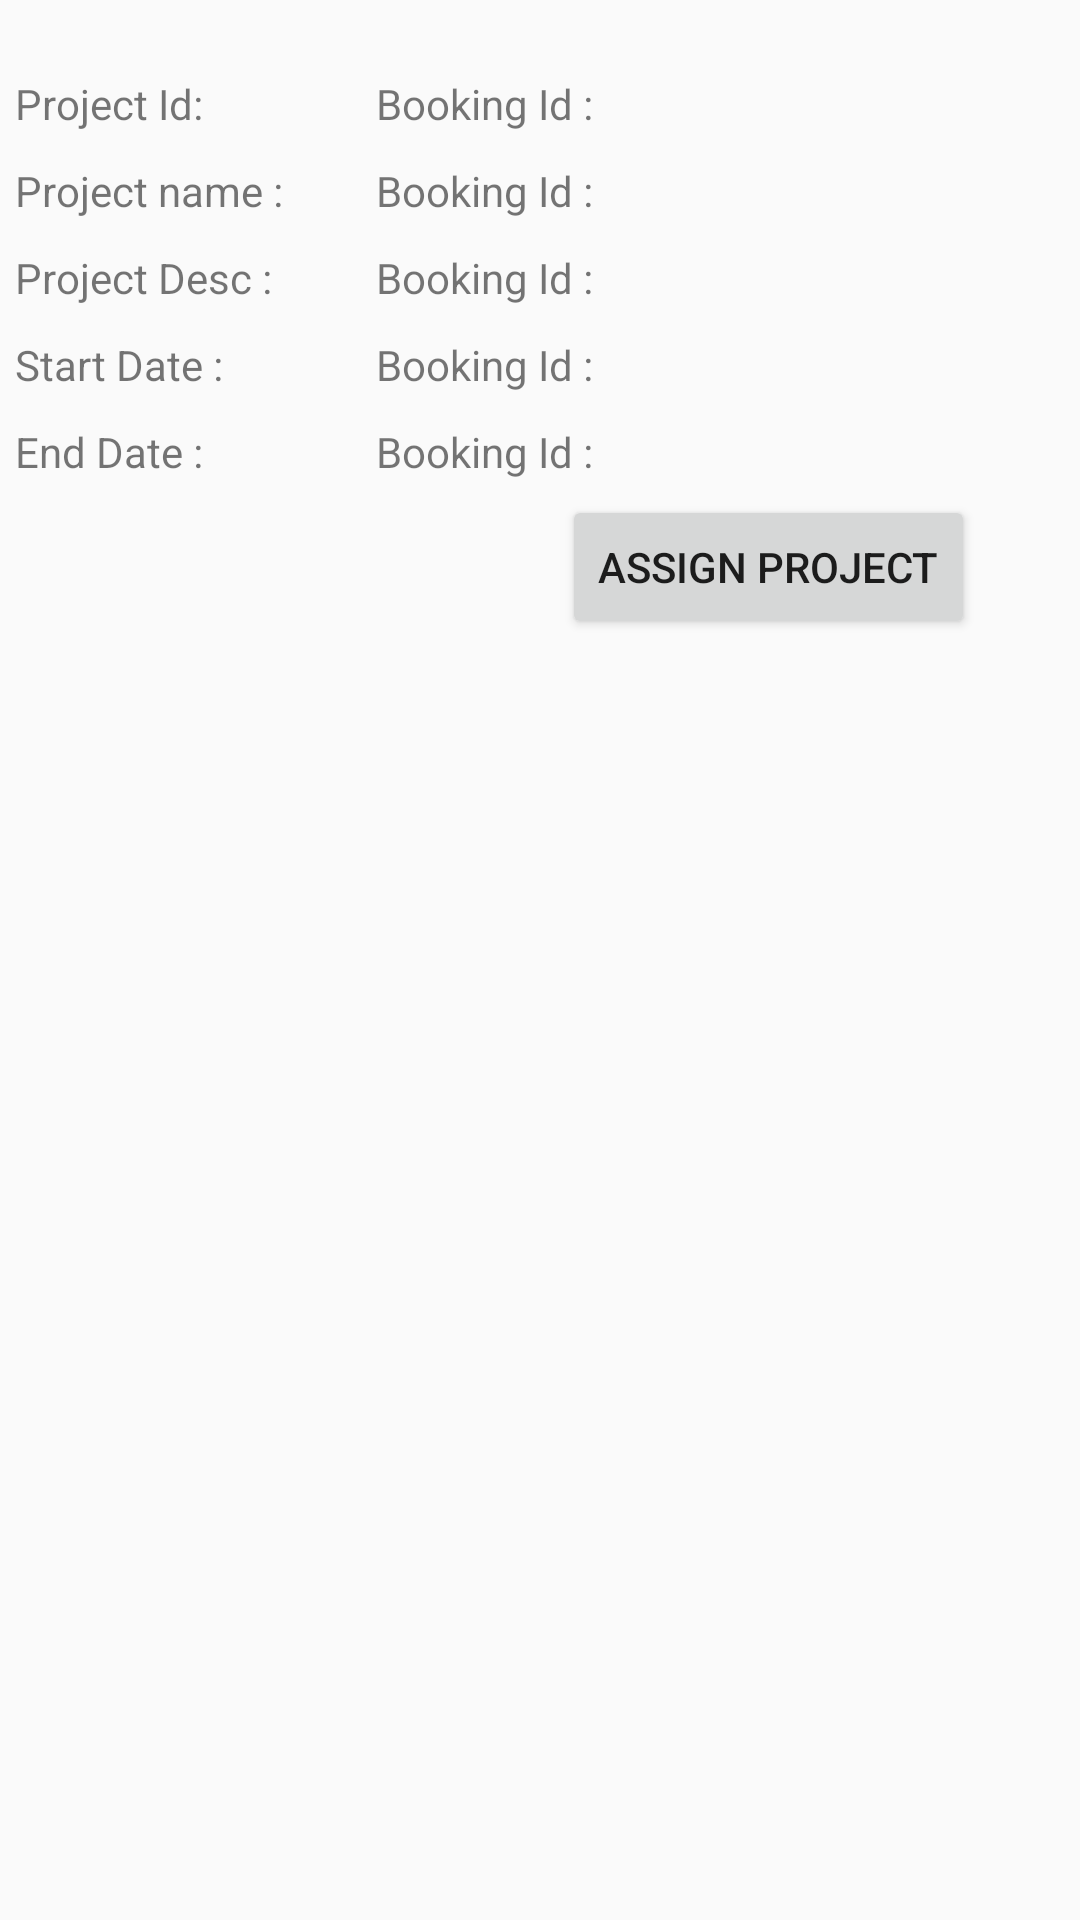

Android layout source for this screen:
<!-- AndroidManifest.xml: application theme AppTheme -->
<!-- res/layout/row.xml -->
<?xml version="1.0" encoding="utf-8"?>
<LinearLayout xmlns:android="http://schemas.android.com/apk/res/android"
    android:orientation="horizontal" android:layout_width="match_parent"
    android:layout_height="match_parent">
    <LinearLayout
        android:layout_weight="0.5"
        android:orientation="vertical"
        android:layout_width="1dp"
        android:layout_height="wrap_content">
        <TextView
            android:layout_marginTop="25dp"
            android:layout_marginLeft="5dp"
            android:layout_marginRight="5dp"
            android:layout_marginBottom="5dp"
            android:text="Project Id:"
            android:layout_width="wrap_content"
            android:layout_height="wrap_content" />
        <TextView
            android:layout_margin="5dp"
            android:text="Project name :"
            android:layout_width="wrap_content"
            android:layout_height="wrap_content" />
        <TextView
            android:layout_margin="5dp"
            android:text="Project Desc :"
            android:layout_width="wrap_content"
            android:layout_height="wrap_content" />
        <TextView
            android:layout_margin="5dp"
            android:text="Start Date :"
            android:layout_width="wrap_content"
            android:layout_height="wrap_content" />
        <TextView
            android:layout_margin="5dp"
            android:text="End Date :"
            android:layout_width="wrap_content"
            android:layout_height="wrap_content" />
    </LinearLayout>
    <LinearLayout
        android:layout_weight="1"
        android:orientation="vertical"
        android:layout_width="1dp"
        android:layout_height="wrap_content">
        <TextView
            android:id="@+id/projectid"
            android:layout_marginTop="25dp"
            android:layout_marginLeft="5dp"
            android:layout_marginRight="5dp"
            android:layout_marginBottom="5dp"
            android:text="Booking Id :"
            android:layout_width="wrap_content"
            android:layout_height="wrap_content" />
        <TextView
            android:id="@+id/projectname"
            android:layout_margin="5dp"
            android:text="Booking Id :"
            android:layout_width="match_parent"
            android:layout_height="wrap_content" />
        <TextView
            android:id="@+id/projectdesc"
            android:layout_margin="5dp"
            android:text="Booking Id :"
            android:layout_width="match_parent"
            android:layout_height="wrap_content" />
        <TextView
            android:id="@+id/startdate"
            android:layout_margin="5dp"
            android:text="Booking Id :"
            android:layout_width="match_parent"
            android:layout_height="wrap_content" />
        <TextView
            android:id="@+id/enddate"
            android:layout_margin="5dp"
            android:text="Booking Id :"
            android:layout_width="match_parent"
            android:layout_height="wrap_content" />

        <Button
            android:id="@+id/btsubmit"
            android:layout_marginRight="35dp"
            android:layout_gravity="end"
            android:text="Assign Project"
            android:layout_width="wrap_content"
            android:layout_height="wrap_content" />
    </LinearLayout>


</LinearLayout>
<!-- resources referenced by this layout -->
<resources>
  <style name="AppTheme" parent="Theme.AppCompat.Light.DarkActionBar">
          
          <item name="colorPrimary">@color/colorPrimary</item>
          <item name="colorPrimaryDark">@color/colorPrimaryDark</item>
          <item name="colorAccent">@color/colorAccent</item>
      </style>
  <!-- not gathered from this repository: default colours our renderer supplied (Android Studio template values) -->
  <color name="colorPrimary">#FF6200EE</color>
  <color name="colorPrimaryDark">#FF3700B3</color>
  <color name="colorAccent">#FF03DAC5</color>
</resources>
